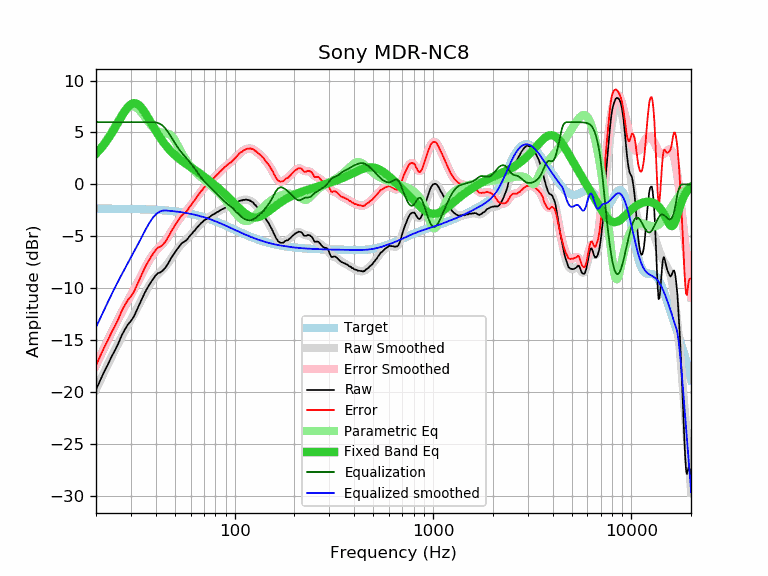

Values plotted in this chart, from the file beside it:
frequency, raw, error, smoothed, error_smoothed, equalization, parametric_eq, equalized_raw, equalized_smoothed, target
20, -19.78, -17.44, -19.76, -17.42, 6.00, 2.96, -13.78, -13.76, -2.34
21, -18.87, -16.53, -18.89, -16.56, 6.00, 3.40, -12.87, -12.89, -2.34
22, -18.04, -15.70, -18.07, -15.73, 6.00, 3.87, -12.04, -12.07, -2.34
23, -17.32, -14.98, -17.30, -14.95, 6.00, 4.39, -11.32, -11.30, -2.34
24, -16.56, -14.22, -16.56, -14.22, 6.00, 4.93, -10.56, -10.56, -2.34
25, -15.94, -13.59, -15.88, -13.53, 6.00, 5.49, -9.94, -9.88, -2.35
26, -15.26, -12.91, -15.24, -12.89, 6.00, 6.06, -9.26, -9.24, -2.35
27, -14.51, -12.16, -14.65, -12.30, 6.00, 6.60, -8.51, -8.65, -2.35
28, -13.96, -11.60, -14.09, -11.73, 6.00, 7.08, -7.96, -8.09, -2.36
29, -13.48, -11.12, -13.56, -11.20, 6.00, 7.46, -7.48, -7.56, -2.36
30, -13.16, -10.79, -13.05, -10.68, 6.00, 7.72, -7.16, -7.05, -2.37
31, -12.75, -10.38, -12.54, -10.17, 6.00, 7.83, -6.75, -6.54, -2.37
32, -12.17, -9.79, -12.05, -9.67, 6.00, 7.79, -6.17, -6.05, -2.38
33, -11.60, -9.22, -11.55, -9.17, 6.00, 7.63, -5.60, -5.55, -2.38
34, -11.06, -8.67, -11.07, -8.68, 6.00, 7.36, -5.06, -5.07, -2.39
35, -10.55, -8.15, -10.60, -8.20, 6.00, 7.02, -4.55, -4.60, -2.40
36, -10.09, -7.68, -10.17, -7.76, 6.00, 6.65, -4.09, -4.17, -2.41
37, -9.73, -7.31, -9.77, -7.35, 6.00, 6.27, -3.73, -3.77, -2.42
38, -9.36, -6.93, -9.42, -6.99, 6.00, 5.88, -3.36, -3.42, -2.43
39, -9.06, -6.62, -9.12, -6.68, 6.00, 5.51, -3.06, -3.12, -2.44
40, -8.76, -6.31, -8.87, -6.42, 5.97, 5.16, -2.79, -2.89, -2.45
41, -8.55, -6.09, -8.65, -6.19, 5.92, 4.83, -2.63, -2.73, -2.46
42, -8.49, -6.02, -8.45, -5.98, 5.84, 4.53, -2.65, -2.61, -2.47
43, -8.37, -5.89, -8.26, -5.77, 5.71, 4.24, -2.66, -2.54, -2.48
44, -8.18, -5.68, -8.06, -5.56, 5.54, 3.98, -2.64, -2.51, -2.50
45, -7.96, -5.45, -7.84, -5.33, 5.33, 3.75, -2.63, -2.51, -2.51
46, -7.66, -5.13, -7.61, -5.08, 5.08, 3.53, -2.58, -2.53, -2.53
47, -7.37, -4.83, -7.36, -4.82, 4.82, 3.32, -2.55, -2.54, -2.54
48, -7.04, -4.48, -7.10, -4.54, 4.54, 3.14, -2.50, -2.56, -2.56
49, -6.80, -4.22, -6.83, -4.25, 4.25, 2.97, -2.55, -2.58, -2.58
50, -6.56, -3.96, -6.57, -3.98, 3.98, 2.81, -2.58, -2.60, -2.60
51, -6.30, -3.68, -6.33, -3.72, 3.72, 2.67, -2.58, -2.62, -2.62
52, -6.09, -3.45, -6.11, -3.48, 3.48, 2.53, -2.61, -2.64, -2.64
53, -5.87, -3.21, -5.92, -3.26, 3.26, 2.40, -2.61, -2.66, -2.66
54, -5.68, -3.00, -5.75, -3.07, 3.07, 2.28, -2.61, -2.68, -2.68
55, -5.58, -2.88, -5.59, -2.89, 2.89, 2.17, -2.69, -2.71, -2.70
56, -5.47, -2.74, -5.45, -2.72, 2.72, 2.06, -2.75, -2.73, -2.73
57, -5.39, -2.64, -5.31, -2.56, 2.56, 1.96, -2.83, -2.75, -2.75
58, -5.24, -2.46, -5.17, -2.39, 2.39, 1.86, -2.85, -2.78, -2.78
59, -5.03, -2.22, -5.03, -2.22, 2.22, 1.76, -2.81, -2.81, -2.81
60, -4.87, -2.03, -4.88, -2.05, 2.05, 1.67, -2.82, -2.84, -2.84
61, -4.74, -1.88, -4.73, -1.86, 1.86, 1.58, -2.88, -2.86, -2.86
62, -4.55, -1.66, -4.57, -1.68, 1.68, 1.48, -2.87, -2.89, -2.89
63, -4.43, -1.50, -4.41, -1.49, 1.49, 1.39, -2.94, -2.93, -2.93
64, -4.25, -1.29, -4.26, -1.30, 1.30, 1.30, -2.95, -2.96, -2.96
65, -4.10, -1.11, -4.11, -1.12, 1.12, 1.21, -2.98, -2.99, -2.99
66, -3.96, -0.94, -3.97, -0.94, 0.94, 1.12, -3.02, -3.02, -3.02
67, -3.83, -0.77, -3.83, -0.78, 0.78, 1.03, -3.05, -3.06, -3.06
68, -3.70, -0.61, -3.71, -0.62, 0.62, 0.94, -3.08, -3.09, -3.09
69, -3.61, -0.48, -3.60, -0.48, 0.48, 0.85, -3.13, -3.13, -3.13
70, -3.47, -0.31, -3.50, -0.34, 0.34, 0.76, -3.13, -3.16, -3.16
71, -3.40, -0.20, -3.41, -0.21, 0.21, 0.67, -3.19, -3.20, -3.20
72, -3.35, -0.11, -3.33, -0.09, 0.09, 0.58, -3.26, -3.24, -3.24
73, -3.24, 0.03, -3.25, 0.03, -0.03, 0.50, -3.27, -3.27, -3.27
74, -3.19, 0.12, -3.17, 0.14, -0.14, 0.41, -3.33, -3.31, -3.31
75, -3.12, 0.23, -3.10, 0.25, -0.25, 0.32, -3.37, -3.35, -3.35
76, -3.03, 0.36, -3.03, 0.36, -0.36, 0.23, -3.39, -3.39, -3.39
77, -2.96, 0.47, -2.97, 0.46, -0.46, 0.14, -3.42, -3.43, -3.43
78, -2.89, 0.58, -2.90, 0.57, -0.57, 0.06, -3.46, -3.47, -3.47
79, -2.86, 0.65, -2.84, 0.67, -0.67, -0.03, -3.53, -3.51, -3.51
... 553 more rows
